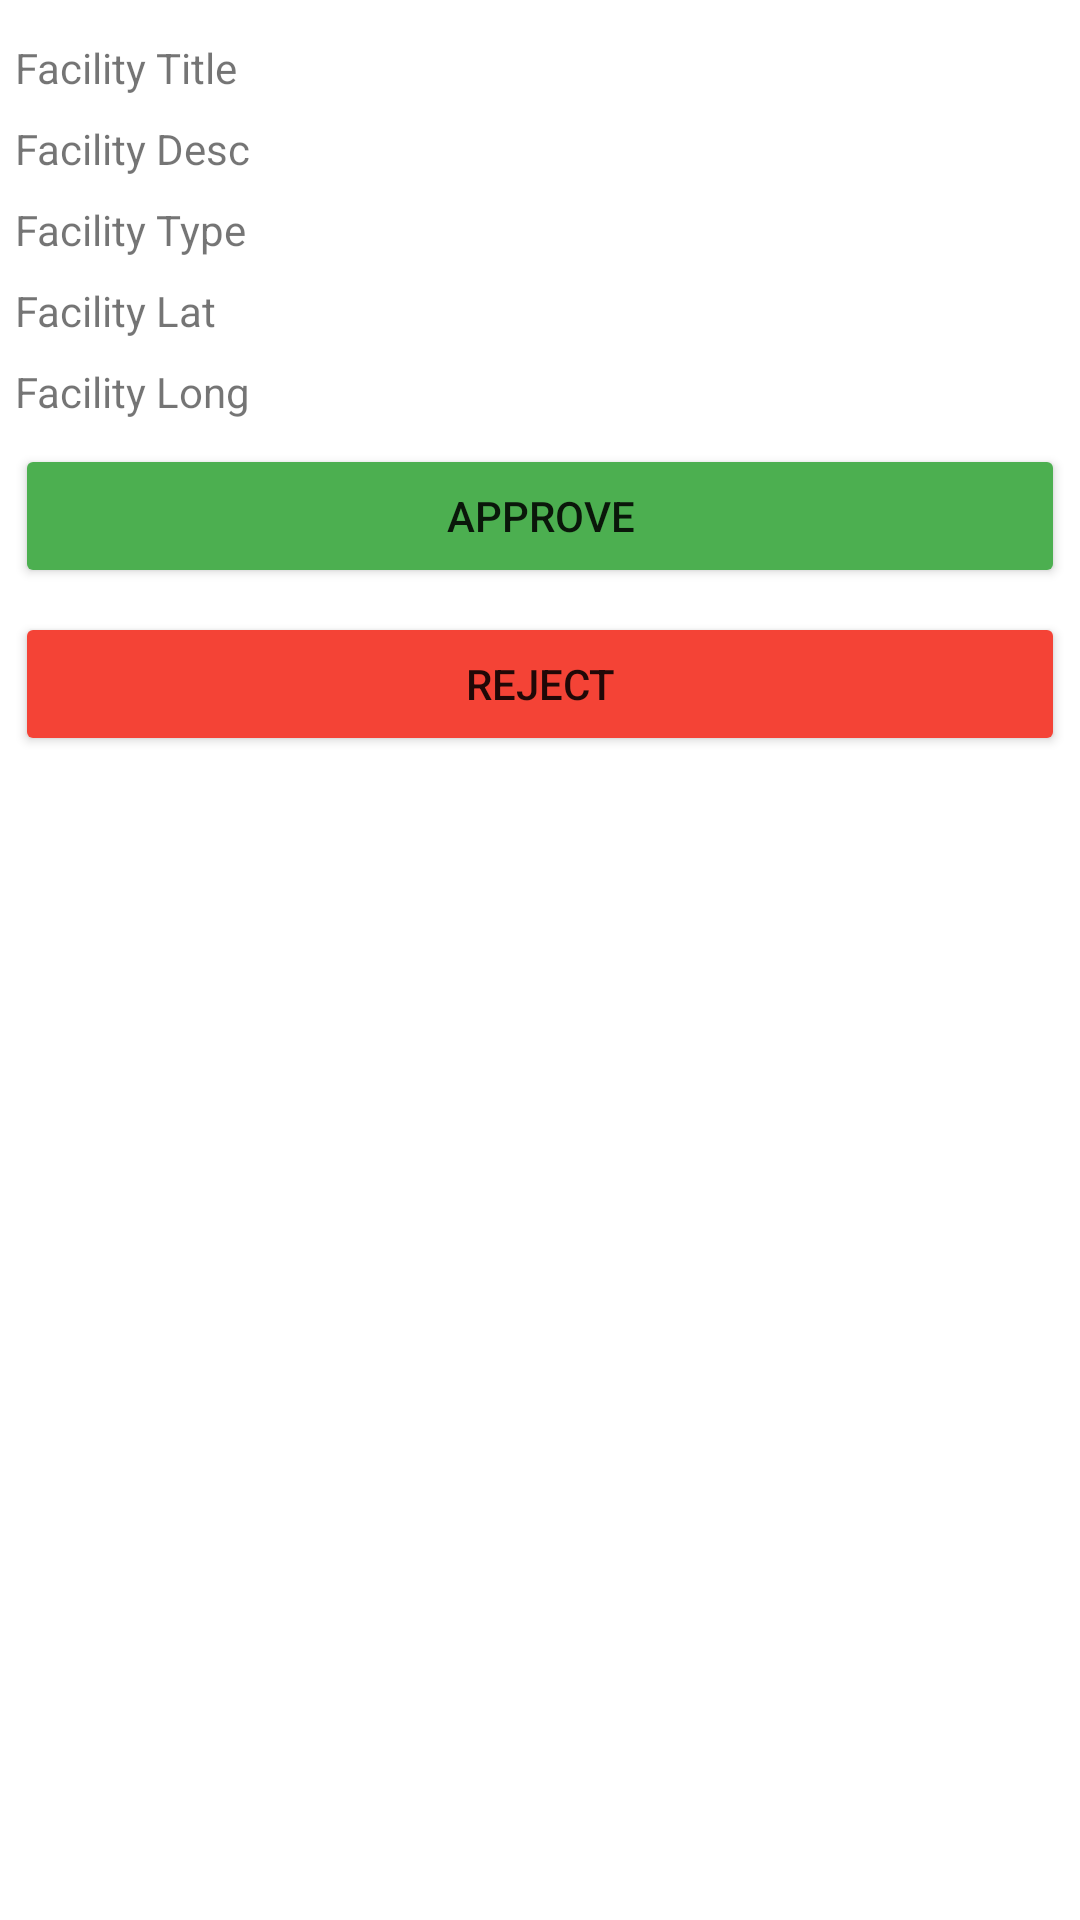

Android layout source for this screen:
<!-- AndroidManifest.xml: application theme Theme.OK4Umobile -->
<!-- res/layout/fragment_admin_verify_new_facilities.xml -->
<?xml version="1.0" encoding="utf-8"?>
<FrameLayout xmlns:android="http://schemas.android.com/apk/res/android"
    xmlns:tools="http://schemas.android.com/tools"
    xmlns:app="http://schemas.android.com/apk/res-auto"
    android:layout_width="match_parent"
    android:layout_height="match_parent"
    tools:context=".AdminVerifyNewFacilities">

    <LinearLayout
        android:layout_width="match_parent"
        android:layout_height="match_parent"
        android:layout_margin="5dp"
        android:orientation="vertical"
        tools:context=".OkuEventDetails">

        <TextView
            android:id="@+id/tvFacTitle"
            android:layout_width="match_parent"
            android:layout_height="wrap_content"
            android:layout_marginTop="8dp"
            android:text="Facility Title" />

        <TextView
            android:id="@+id/tvFacDesc"
            android:layout_width="match_parent"
            android:layout_height="wrap_content"
            android:layout_marginTop="8dp"
            android:text="Facility Desc" />

        <TextView
            android:id="@+id/tvFacType"
            android:layout_width="match_parent"
            android:layout_height="wrap_content"
            android:layout_marginTop="8dp"
            android:text="Facility Type" />

        <TextView
            android:id="@+id/tvFacLat"
            android:layout_width="match_parent"
            android:layout_height="wrap_content"
            android:layout_marginTop="8dp"
            android:text="Facility Lat" />

        <TextView
            android:id="@+id/tvFacLong"
            android:layout_width="match_parent"
            android:layout_height="wrap_content"
            android:layout_marginTop="8dp"
            android:text="Facility Long" />

        <Button
            android:id="@+id/btnApprove"
            app:backgroundTint="#4CAF50"
            android:layout_width="match_parent"
            android:layout_height="wrap_content"
            android:layout_marginTop="8dp"
            android:text="Approve" />

        <Button
            android:id="@+id/btnReject"
            app:backgroundTint="#F44336"
            android:layout_width="match_parent"
            android:layout_height="wrap_content"
            android:layout_marginTop="8dp"
            android:text="Reject" />

    </LinearLayout>
</FrameLayout>
<!-- resources referenced by this layout -->
<resources>
  <style name="Theme.OK4Umobile" parent="Theme.MaterialComponents.DayNight.DarkActionBar">
          
          <item name="colorPrimary">@color/purple_500</item>
          <item name="colorPrimaryVariant">@color/purple_700</item>
          <item name="colorOnPrimary">@color/white</item>
          
          <item name="colorSecondary">@color/teal_200</item>
          <item name="colorSecondaryVariant">@color/teal_700</item>
          <item name="colorOnSecondary">@color/black</item>
          
          <item name="android:statusBarColor" tools:targetApi="l">?attr/colorPrimaryVariant</item>
          
      </style>
  <color name="purple_500">#FF6200EE</color>
  <color name="purple_700">#FF3700B3</color>
  <color name="white">#FFFFFFFF</color>
  <color name="teal_200">#FF03DAC5</color>
  <color name="teal_700">#FF018786</color>
  <color name="black">#FF000000</color>
</resources>
